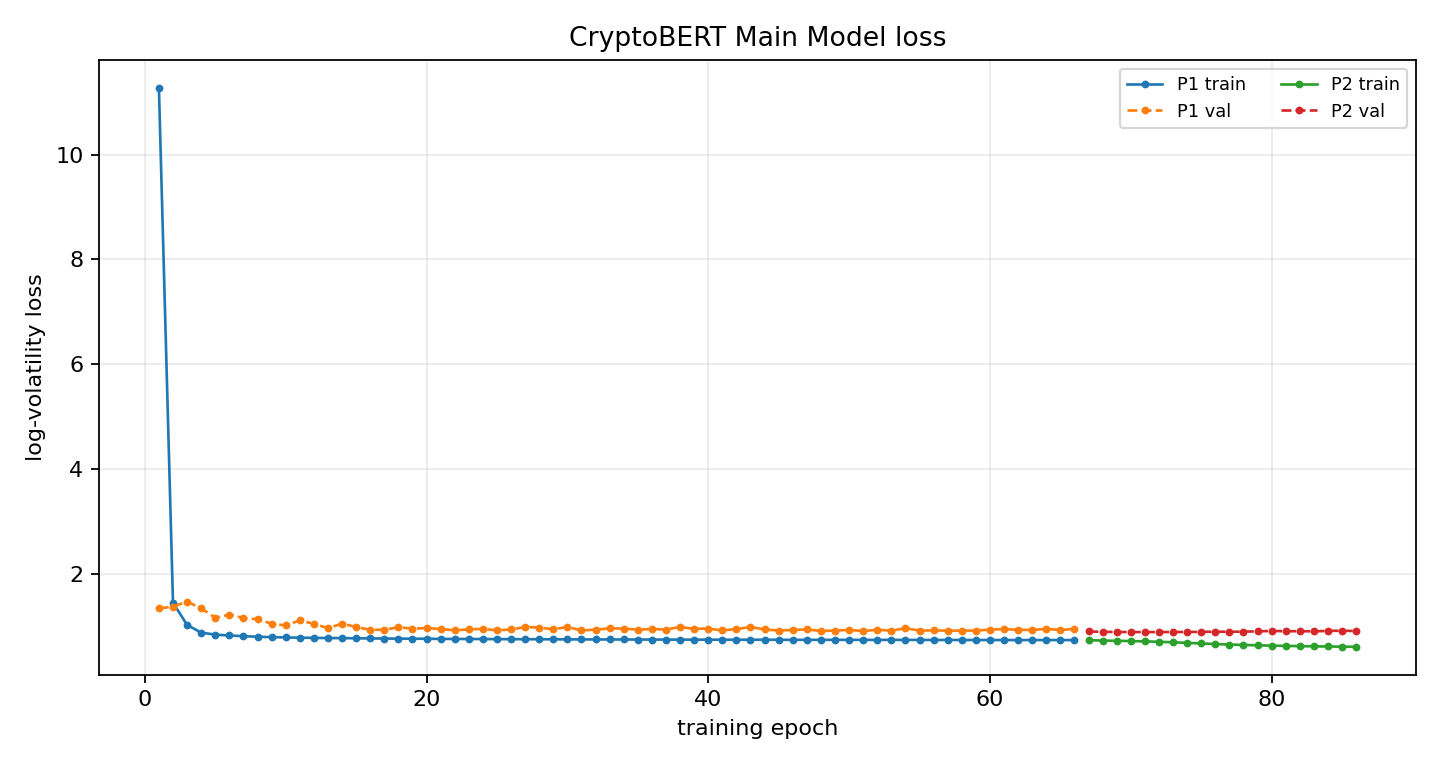

The file beside this chart, header and first rows:
phase, epoch, global_epoch, train_loss, train_primary_loss, val_loss, best_val_loss, patience, lr_news, lr_ts, improved, elapsed_s
P1, 1, 1, 11.27, 11.27, 1.344, 1.344, 0, , 0.0001, True, 8.028
P1, 2, 2, 1.454, 1.454, 1.381, 1.344, 1, , 0.0001, False, 16.01
P1, 3, 3, 1.032, 1.032, 1.474, 1.344, 2, , 0.0001, False, 24.13
P1, 4, 4, 0.8835, 0.8835, 1.347, 1.344, 3, , 0.0001, False, 32.08
P1, 5, 5, 0.8457, 0.8457, 1.167, 1.167, 0, , 0.0001, True, 39.98
P1, 6, 6, 0.8294, 0.8294, 1.227, 1.167, 1, , 0.0001, False, 47.83
P1, 7, 7, 0.8161, 0.8161, 1.162, 1.162, 0, , 0.0001, True, 55.98
P1, 8, 8, 0.8057, 0.8057, 1.14, 1.14, 0, , 0.0001, True, 63.97
P1, 9, 9, 0.7978, 0.7978, 1.053, 1.053, 0, , 0.0001, True, 72.03
P1, 10, 10, 0.7917, 0.7917, 1.02, 1.02, 0, , 0.0001, True, 79.87
P1, 11, 11, 0.7875, 0.7875, 1.116, 1.02, 1, , 0.0001, False, 87.82
P1, 12, 12, 0.7831, 0.7831, 1.052, 1.02, 2, , 0.0001, False, 95.8
P1, 13, 13, 0.781, 0.781, 0.9671, 0.9671, 0, , 0.0001, True, 103.6
P1, 14, 14, 0.7795, 0.7795, 1.056, 0.9671, 1, , 0.0001, False, 111.6
P1, 15, 15, 0.7754, 0.7754, 0.9903, 0.9671, 2, , 0.0001, False, 119.7
P1, 16, 16, 0.7737, 0.7737, 0.9377, 0.9377, 0, , 0.0001, True, 127.8
P1, 17, 17, 0.7707, 0.7707, 0.9389, 0.9377, 1, , 0.0001, False, 135.8
P1, 18, 18, 0.7695, 0.7695, 0.9854, 0.9377, 2, , 0.0001, False, 143.6
P1, 19, 19, 0.7676, 0.7676, 0.9609, 0.9377, 3, , 0.0001, False, 151.6
P1, 20, 20, 0.767, 0.767, 0.97, 0.9377, 4, , 0.0001, False, 159.4
P1, 21, 21, 0.7645, 0.7645, 0.9524, 0.9377, 5, , 0.0001, False, 167.3
P1, 22, 22, 0.7627, 0.7627, 0.9272, 0.9272, 0, , 0.0001, True, 175.3
P1, 23, 23, 0.7624, 0.7624, 0.9453, 0.9272, 1, , 0.0001, False, 183.2
P1, 24, 24, 0.7613, 0.7613, 0.9548, 0.9272, 2, , 0.0001, False, 191.2
P1, 25, 25, 0.7596, 0.7596, 0.9271, 0.9271, 0, , 0.0001, True, 199.1
P1, 26, 26, 0.7595, 0.7595, 0.9441, 0.9271, 1, , 0.0001, False, 207.2
P1, 27, 27, 0.7579, 0.7579, 0.992, 0.9271, 2, , 0.0001, False, 215.1
P1, 28, 28, 0.7576, 0.7576, 0.98, 0.9271, 3, , 0.0001, False, 222.9
P1, 29, 29, 0.7563, 0.7563, 0.9477, 0.9271, 4, , 0.0001, False, 230.9
P1, 30, 30, 0.7549, 0.7549, 0.9915, 0.9271, 5, , 0.0001, False, 238.9
P1, 31, 31, 0.7547, 0.7547, 0.9256, 0.9256, 0, , 0.0001, True, 247
P1, 32, 32, 0.7538, 0.7538, 0.9406, 0.9256, 1, , 0.0001, False, 254.8
P1, 33, 33, 0.7538, 0.7538, 0.9653, 0.9256, 2, , 0.0001, False, 262.7
P1, 34, 34, 0.7529, 0.7529, 0.9606, 0.9256, 3, , 0.0001, False, 270.6
P1, 35, 35, 0.7519, 0.7519, 0.9394, 0.9256, 4, , 0.0001, False, 278.4
P1, 36, 36, 0.7515, 0.7515, 0.9529, 0.9256, 5, , 0.0001, False, 286.4
P1, 37, 37, 0.7507, 0.7507, 0.9422, 0.9256, 6, , 0.0001, False, 294.3
P1, 38, 38, 0.7501, 0.7501, 0.9922, 0.9256, 7, , 0.0001, False, 302.3
P1, 39, 39, 0.7503, 0.7503, 0.9556, 0.9256, 8, , 0.0001, False, 310.3
P1, 40, 40, 0.7495, 0.7495, 0.9617, 0.9256, 9, , 0.0001, False, 318.2
P1, 41, 41, 0.7486, 0.7486, 0.925, 0.925, 0, , 0.0001, True, 325.9
P1, 42, 42, 0.7478, 0.7478, 0.952, 0.925, 1, , 0.0001, False, 333.9
P1, 43, 43, 0.7482, 0.7482, 0.9902, 0.925, 2, , 0.0001, False, 342.1
P1, 44, 44, 0.7483, 0.7483, 0.945, 0.925, 3, , 0.0001, False, 350
P1, 45, 45, 0.7478, 0.7478, 0.9229, 0.9229, 0, , 0.0001, True, 358
P1, 46, 46, 0.7462, 0.7462, 0.9356, 0.9229, 1, , 0.0001, False, 365.9
P1, 47, 47, 0.7465, 0.7465, 0.9458, 0.9229, 2, , 0.0001, False, 374
P1, 48, 48, 0.7455, 0.7455, 0.9143, 0.9143, 0, , 0.0001, True, 381.9
P1, 49, 49, 0.7467, 0.7467, 0.9235, 0.9143, 1, , 0.0001, False, 390
P1, 50, 50, 0.7461, 0.7461, 0.935, 0.9143, 2, , 0.0001, False, 397.8
P1, 51, 51, 0.745, 0.745, 0.9135, 0.9135, 0, , 0.0001, True, 405.8
P1, 52, 52, 0.7449, 0.7449, 0.939, 0.9135, 1, , 0.0001, False, 414.1
P1, 53, 53, 0.7454, 0.7454, 0.9199, 0.9135, 2, , 0.0001, False, 422.2
P1, 54, 54, 0.7447, 0.7447, 0.9698, 0.9135, 3, , 0.0001, False, 429.9
P1, 55, 55, 0.7443, 0.7443, 0.9209, 0.9135, 4, , 0.0001, False, 438
P1, 56, 56, 0.7433, 0.7433, 0.9272, 0.9135, 5, , 0.0001, False, 446.1
P1, 57, 57, 0.744, 0.744, 0.9201, 0.9135, 6, , 0.0001, False, 454
P1, 58, 58, 0.7431, 0.7431, 0.9229, 0.9135, 7, , 0.0001, False, 462
P1, 59, 59, 0.7425, 0.7425, 0.9225, 0.9135, 8, , 0.0001, False, 469.9
P1, 60, 60, 0.7429, 0.7429, 0.9417, 0.9135, 9, , 0.0001, False, 478
... 26 more rows
